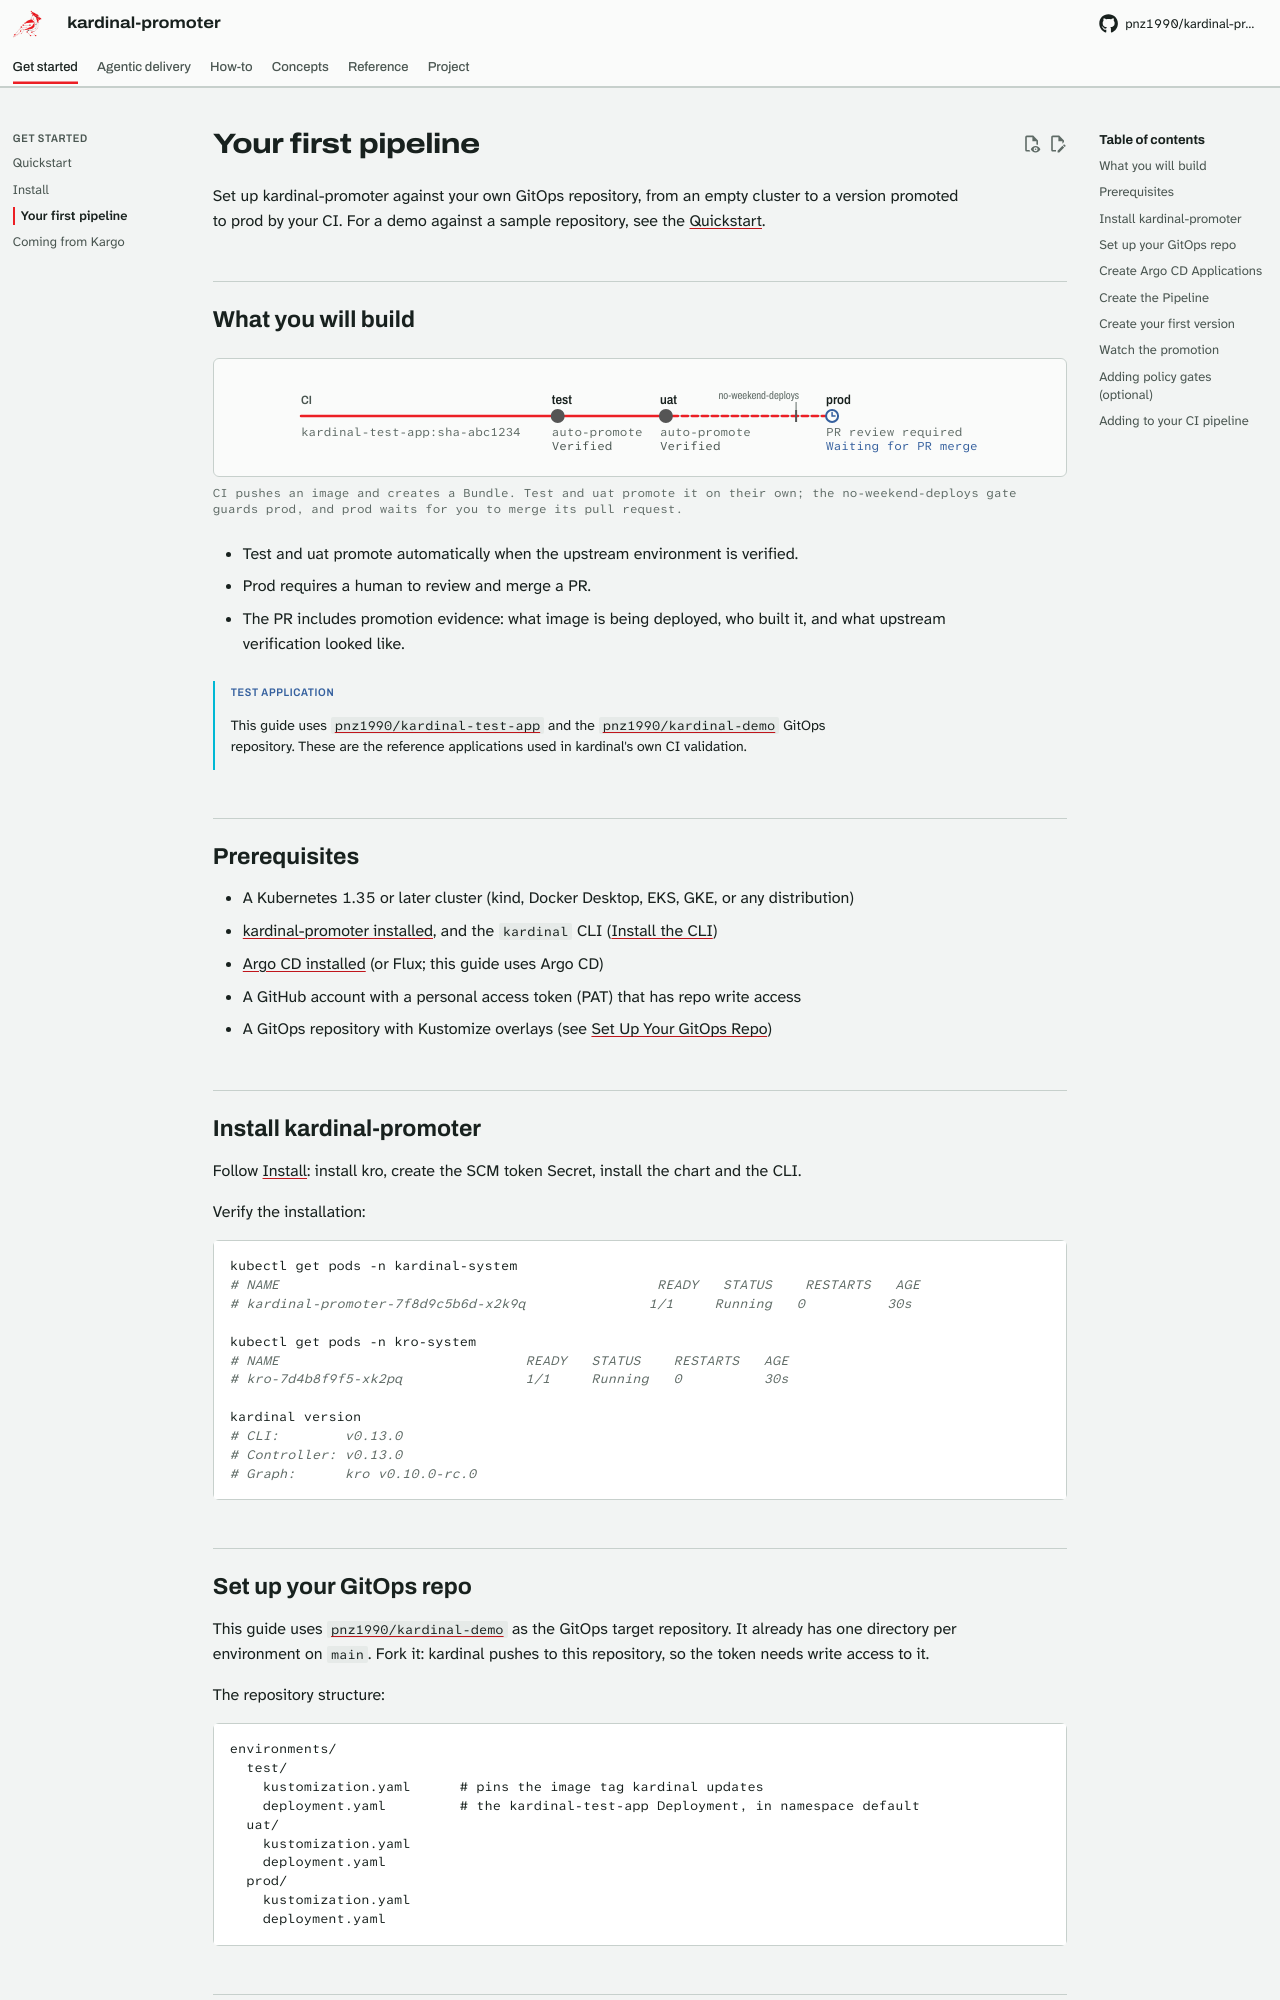

repository: pnz1990/kardinal-promoter · page: first-pipeline/index.html · generator: mkdocs

# Your first pipeline

Set up kardinal-promoter against your own GitOps repository, from an empty cluster to a version
promoted to prod by your CI. For a demo against a sample repository, see the
[Quickstart](quickstart.md).


## What you will build

```station-map
title: The pipeline you will build
caption: CI pushes an image and creates a Bundle. Test and uat promote it on their own; the no-weekend-deploys gate guards prod, and prod waits for you to merge its pull request.
lead: {into: test, label: CI, note: kardinal-test-app:sha-abc1234}
stations:
  test: {state: verified, notes: [auto-promote], status: Verified}
  uat: {state: verified, notes: [auto-promote], status: Verified}
  prod: {state: waiting, notes: [PR review required], status: Waiting for PR merge}
edges:
  - test -> uat
  - {from: uat, to: prod, gates: [no-weekend-deploys]}
thread: [test, uat, prod]
```

- Test and uat promote automatically when the upstream environment is verified.
- Prod requires a human to review and merge a PR.
- The PR includes promotion evidence: what image is being deployed, who built it, and what upstream verification looked like.

!!! info "Test application"
    This guide uses [`pnz1990/kardinal-test-app`](https://github.com/pnz1990/kardinal-test-app) and the [`pnz1990/kardinal-demo`](https://github.com/pnz1990/kardinal-demo) GitOps repository. These are the reference applications used in kardinal's own CI validation.

## Prerequisites

- A Kubernetes 1.35 or later cluster (kind, Docker Desktop, EKS, GKE, or any distribution)
- [kardinal-promoter installed](#install-kardinal-promoter), and the `kardinal` CLI ([Install the CLI](installation.md#3-install-the-cli))
- [Argo CD installed](https://argo-cd.readthedocs.io/en/stable/getting_started/) (or Flux; this guide uses Argo CD)
- A GitHub account with a personal access token (PAT) that has repo write access
- A GitOps repository with Kustomize overlays (see [Set Up Your GitOps Repo](#set-up-your-gitops-repo))

## Install kardinal-promoter

Follow [Install](installation.md): install kro, create the SCM token Secret, install the chart and
the CLI.

Verify the installation:

```bash
kubectl get pods -n kardinal-system
# NAME                                              READY   STATUS    RESTARTS   AGE
# kardinal-promoter-7f8d9c5b6d-x2k9q               1/1     Running   0          30s

kubectl get pods -n kro-system
# NAME                              READY   STATUS    RESTARTS   AGE
# kro-7d4b8f9f5-xk2pq               1/1     Running   0          30s

kardinal version
# CLI:        v0.13.0
# Controller: v0.13.0
# Graph:      kro v0.10.0-rc.0
```

## Set up your GitOps repo

This guide uses [`pnz1990/kardinal-demo`](https://github.com/pnz1990/kardinal-demo) as the GitOps target repository. It already has one directory per environment on `main`. Fork it: kardinal pushes to this repository, so the token needs write access to it.

The repository structure:

```
environments/
  test/
    kustomization.yaml      # pins the image tag kardinal updates
    deployment.yaml         # the kardinal-test-app Deployment, in namespace default
  uat/
    kustomization.yaml
    deployment.yaml
  prod/
    kustomization.yaml
    deployment.yaml
```
